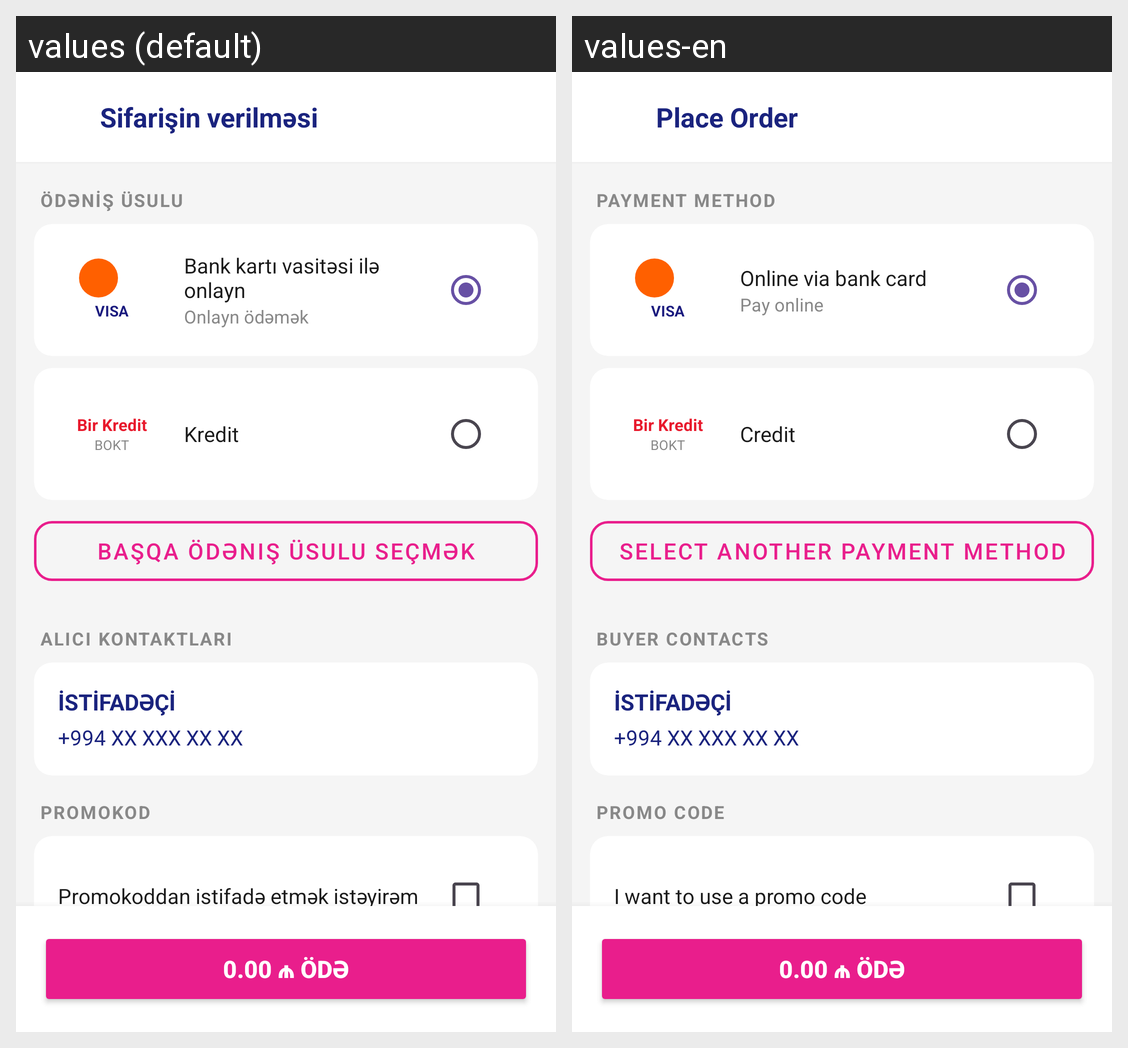

Translations of the strings shown on this Android screen, per locale in the grid:
Android screen res/layout/fragment_order_summary.xml rendered under 2 locales, left to right: values (default), values-en. Device: Nexus 5 (rendered at 1080×1920; each locale shown at half size, 540×960, under a caption strip naming it); theme Theme.OneMarket.
Strings drawn on this screen, with the default value and each locale's value (text and hints the layout hard-codes, and strings that could not be matched under every locale, appear in the picture but are not listed):

order_summary_title
  values: Sifarişin verilməsi
  values-en: Place Order

order_payment_method_header
  values: ÖDƏNİŞ ÜSULU
  values-en: PAYMENT METHOD

order_pay_online_title
  values: Bank kartı vasitəsi ilə onlayn
  values-en: Online via bank card

order_pay_online_subtitle
  values: Onlayn ödəmək
  values-en: Pay online

order_credit_label
  values: Kredit
  values-en: Credit

order_select_payment_btn
  values: Başqa ödəniş üsulu seçmək
  values-en: Select another payment method

order_buyer_contacts_header
  values: ALICI KONTAKTLARI
  values-en: BUYER CONTACTS

order_promo_header
  values: PROMOKOD
  values-en: PROMO CODE

order_use_promo
  values: Promokoddan istifadə etmək istəyirəm
  values-en: I want to use a promo code
